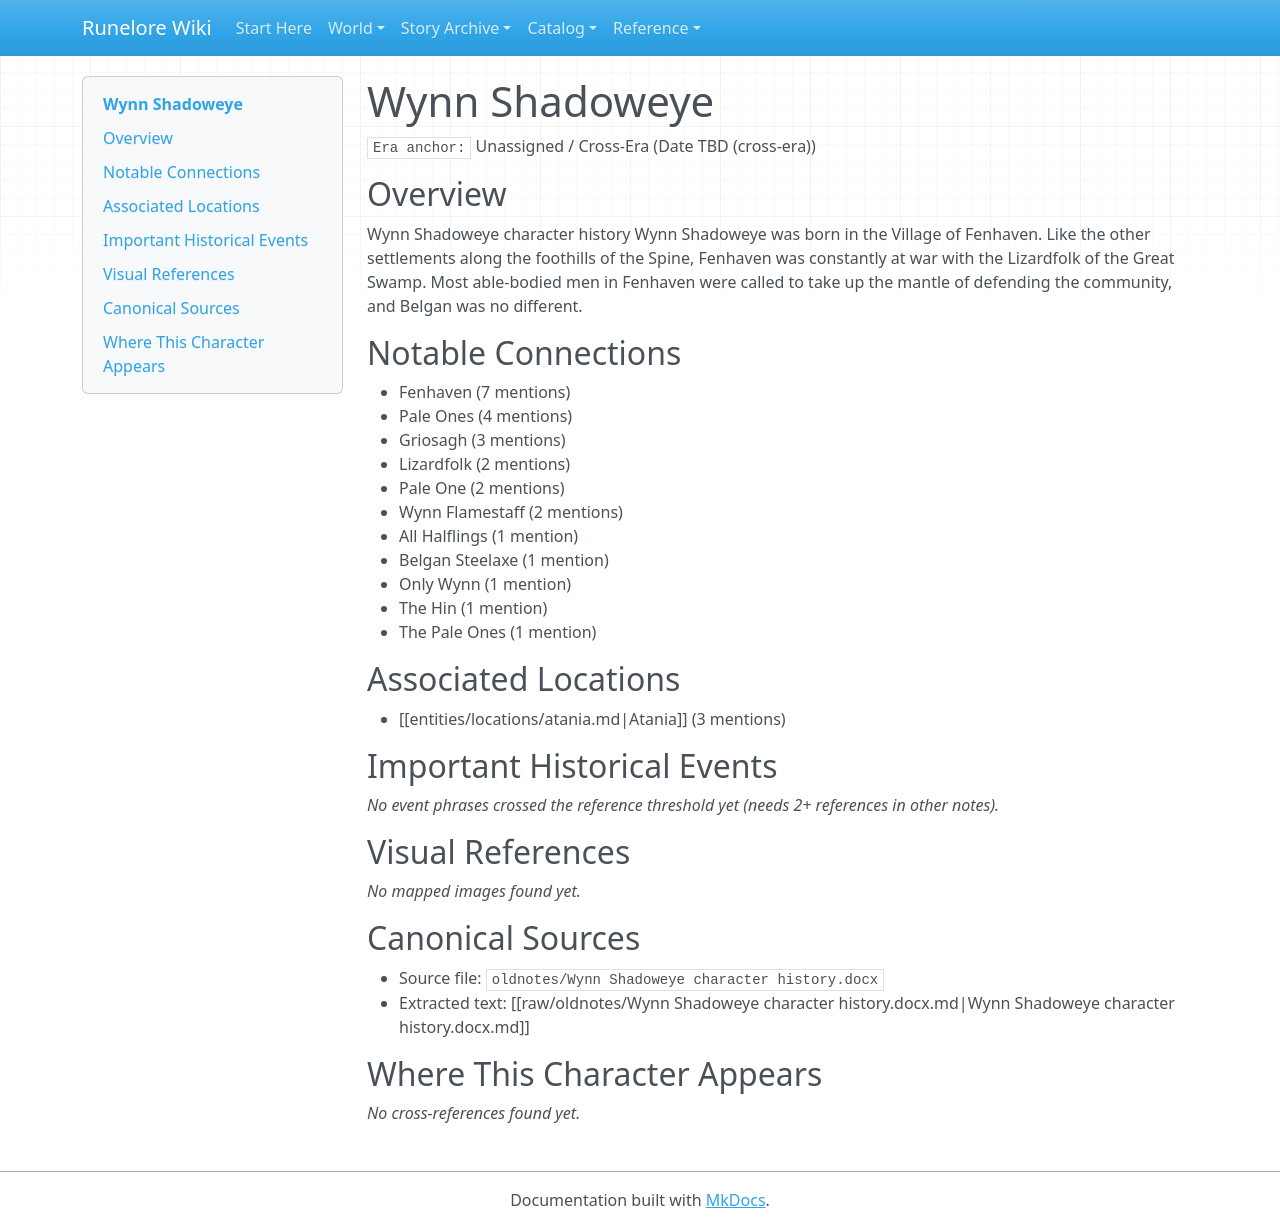

repository: chuff80/runednd · page: entities/characters/99-unassigned-cross-era/wynn-shadoweye/index.html · generator: mkdocs

# Wynn Shadoweye

`Era anchor:` Unassigned / Cross-Era (Date TBD (cross-era))

## Overview

Wynn Shadoweye character history Wynn Shadoweye was born in the Village of Fenhaven. Like the other settlements along the foothills of the Spine, Fenhaven was constantly at war with the Lizardfolk of the Great Swamp. Most able-bodied men in Fenhaven were called to take up the mantle of defending the community, and Belgan was no different.

## Notable Connections

- Fenhaven (7 mentions)
- Pale Ones (4 mentions)
- Griosagh (3 mentions)
- Lizardfolk (2 mentions)
- Pale One (2 mentions)
- Wynn Flamestaff (2 mentions)
- All Halflings (1 mention)
- Belgan Steelaxe (1 mention)
- Only Wynn (1 mention)
- The Hin (1 mention)
- The Pale Ones (1 mention)

## Associated Locations

- [[entities/locations/atania.md|Atania]] (3 mentions)

## Important Historical Events

_No event phrases crossed the reference threshold yet (needs 2+ references in other notes)._

## Visual References

_No mapped images found yet._

## Canonical Sources

- Source file: `oldnotes/Wynn Shadoweye character history.docx`
- Extracted text: [[raw/oldnotes/Wynn Shadoweye character history.docx.md|Wynn Shadoweye character history.docx.md]]

## Where This Character Appears

_No cross-references found yet._
